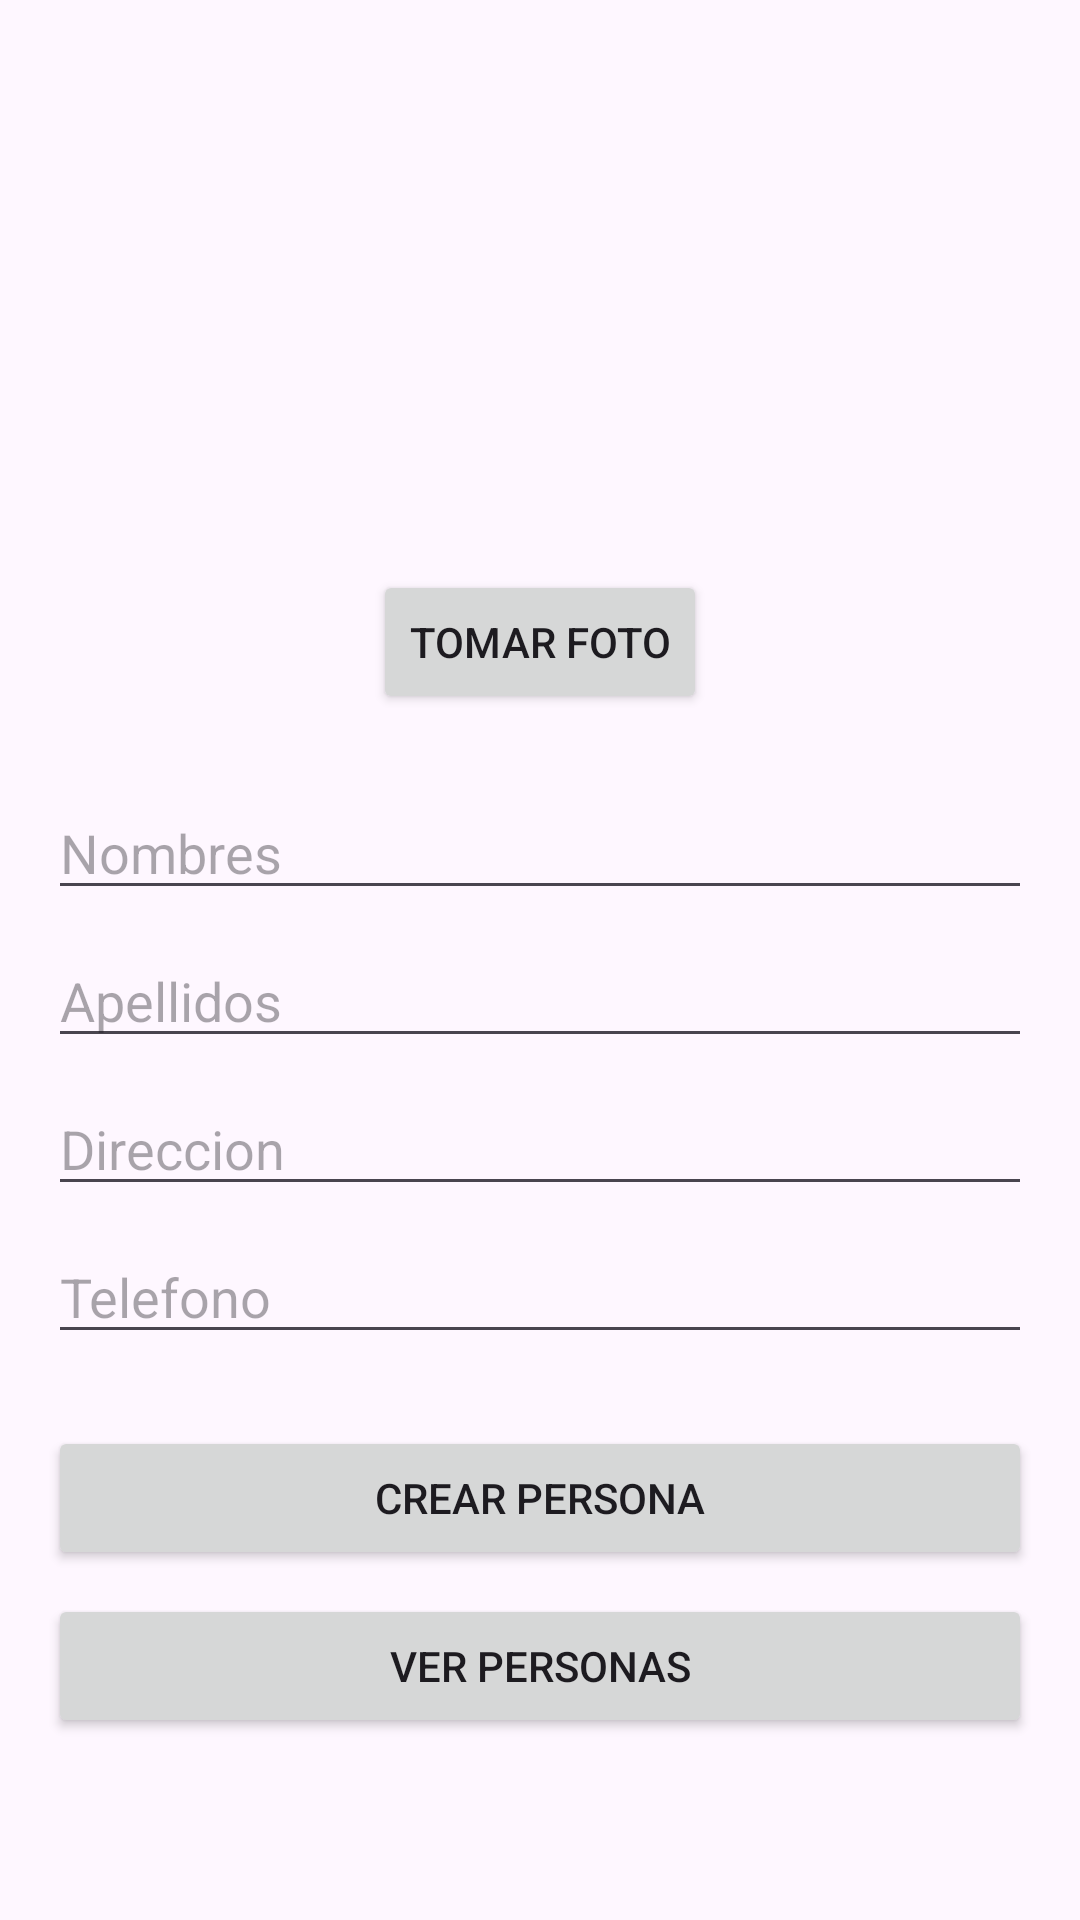

Android layout source for this screen:
<!-- AndroidManifest.xml: application theme Theme.RESTAPIUTH2601 -->
<!-- res/layout/activity_create.xml -->
<?xml version="1.0" encoding="utf-8"?>
<androidx.constraintlayout.widget.ConstraintLayout xmlns:android="http://schemas.android.com/apk/res/android"
    xmlns:app="http://schemas.android.com/apk/res-auto"
    xmlns:tools="http://schemas.android.com/tools"
    android:id="@+id/main"
    android:layout_width="match_parent"
    android:layout_height="match_parent"
    android:padding="16dp"
    tools:context=".ActivityCreate">

    <ImageView
        android:id="@+id/photo"
        android:layout_width="150dp"
        android:layout_height="150dp"
        android:layout_marginTop="16dp"
        app:layout_constraintEnd_toEndOf="parent"
        app:layout_constraintStart_toStartOf="parent"
        app:layout_constraintTop_toTopOf="parent"
        tools:srcCompat="@tools:sample/avatars" />

    <Button
        android:id="@+id/btntakephoto"
        android:layout_width="wrap_content"
        android:layout_height="wrap_content"
        android:layout_marginTop="8dp"
        android:text="Tomar Foto"
        app:layout_constraintEnd_toEndOf="parent"
        app:layout_constraintStart_toStartOf="parent"
        app:layout_constraintTop_toBottomOf="@+id/photo" />

    <EditText
        android:id="@+id/editTextText"
        android:layout_width="match_parent"
        android:layout_height="wrap_content"
        android:layout_marginTop="24dp"
        android:hint="Nombres"
        android:inputType="textPersonName"
        app:layout_constraintTop_toBottomOf="@+id/btntakephoto" />

    <EditText
        android:id="@+id/editTextText2"
        android:layout_width="match_parent"
        android:layout_height="wrap_content"
        android:layout_marginTop="8dp"
        android:hint="Apellidos"
        android:inputType="textPersonName"
        app:layout_constraintTop_toBottomOf="@+id/editTextText" />

    <EditText
        android:id="@+id/editTextText3"
        android:layout_width="match_parent"
        android:layout_height="wrap_content"
        android:layout_marginTop="8dp"
        android:hint="Direccion"
        android:inputType="textPostalAddress"
        app:layout_constraintTop_toBottomOf="@+id/editTextText2" />

    <EditText
        android:id="@+id/editTextText4"
        android:layout_width="match_parent"
        android:layout_height="wrap_content"
        android:layout_marginTop="8dp"
        android:hint="Telefono"
        android:inputType="phone"
        app:layout_constraintTop_toBottomOf="@+id/editTextText3" />

    <Button
        android:id="@+id/btncreate"
        android:layout_width="match_parent"
        android:layout_height="wrap_content"
        android:layout_marginTop="24dp"
        android:text="Crear Persona"
        app:layout_constraintTop_toBottomOf="@+id/editTextText4" />

    <Button
        android:id="@+id/btnVerPersonas"
        android:layout_width="match_parent"
        android:layout_height="wrap_content"
        android:layout_marginTop="8dp"
        android:text="Ver Personas"
        app:layout_constraintTop_toBottomOf="@+id/btncreate" />

</androidx.constraintlayout.widget.ConstraintLayout>
<!-- resources referenced by this layout -->
<resources>
  <style name="Theme.RESTAPIUTH2601" parent="Base.Theme.RESTAPIUTH2601" />
  <style name="Base.Theme.RESTAPIUTH2601" parent="Theme.Material3.DayNight.NoActionBar">
          
          
      </style>
</resources>
